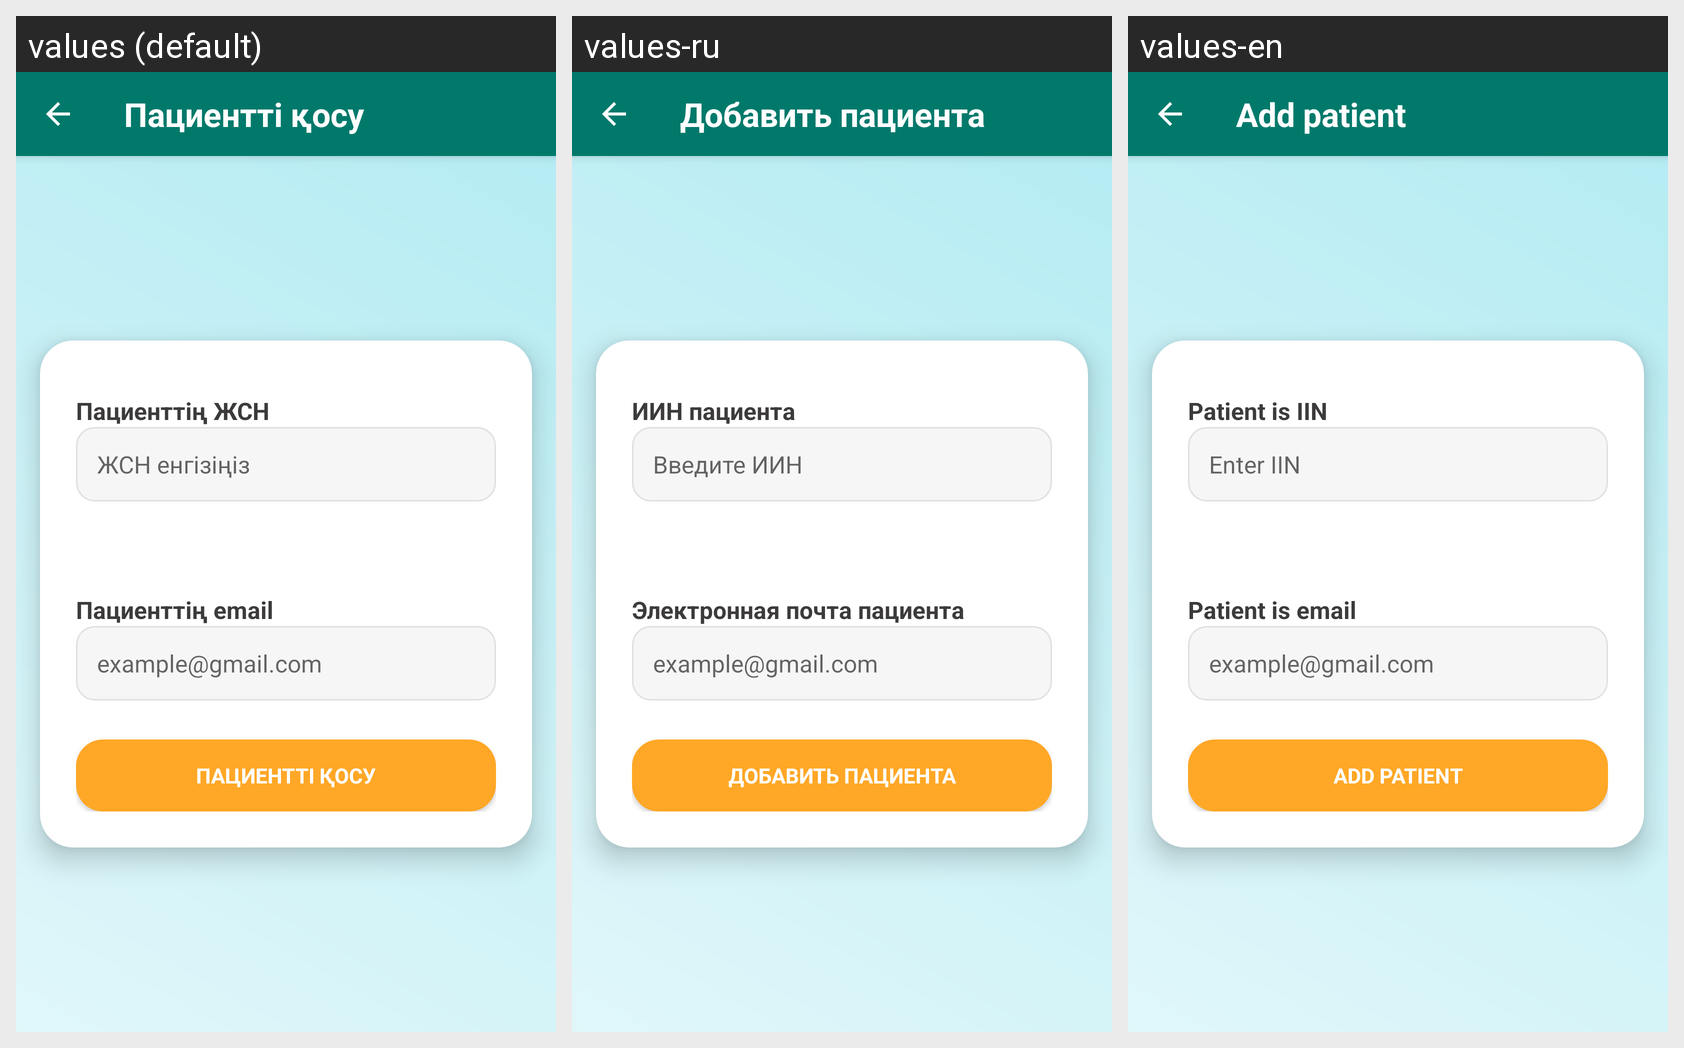

Locale-by-locale string values for the Android screen shown in this grid:
Android screen res/layout/activity_add_patient.xml rendered under 3 locales, left to right: values (default), values-ru, values-en. Device: Nexus 5 (rendered at 1080×1920; each locale shown at half size, 540×960, under a caption strip naming it); theme Theme.HealthCareApp.
Strings drawn on this screen, with the default value and each locale's value (text and hints the layout hard-codes, and strings that could not be matched under every locale, appear in the picture but are not listed):

add_patient
  values: Пациентті қосу
  values-ru: Добавить пациента
  values-en: Add patient

iin_patient
  values: Пациенттің ЖСН
  values-ru: ИИН пациента
  values-en: Patient is IIN

read_IIn
  values: ЖСН енгізіңіз
  values-ru: Введите ИИН
  values-en: Enter IIN

email_patient
  values: Пациенттің email
  values-ru: Электронная почта пациента
  values-en: Patient is email
